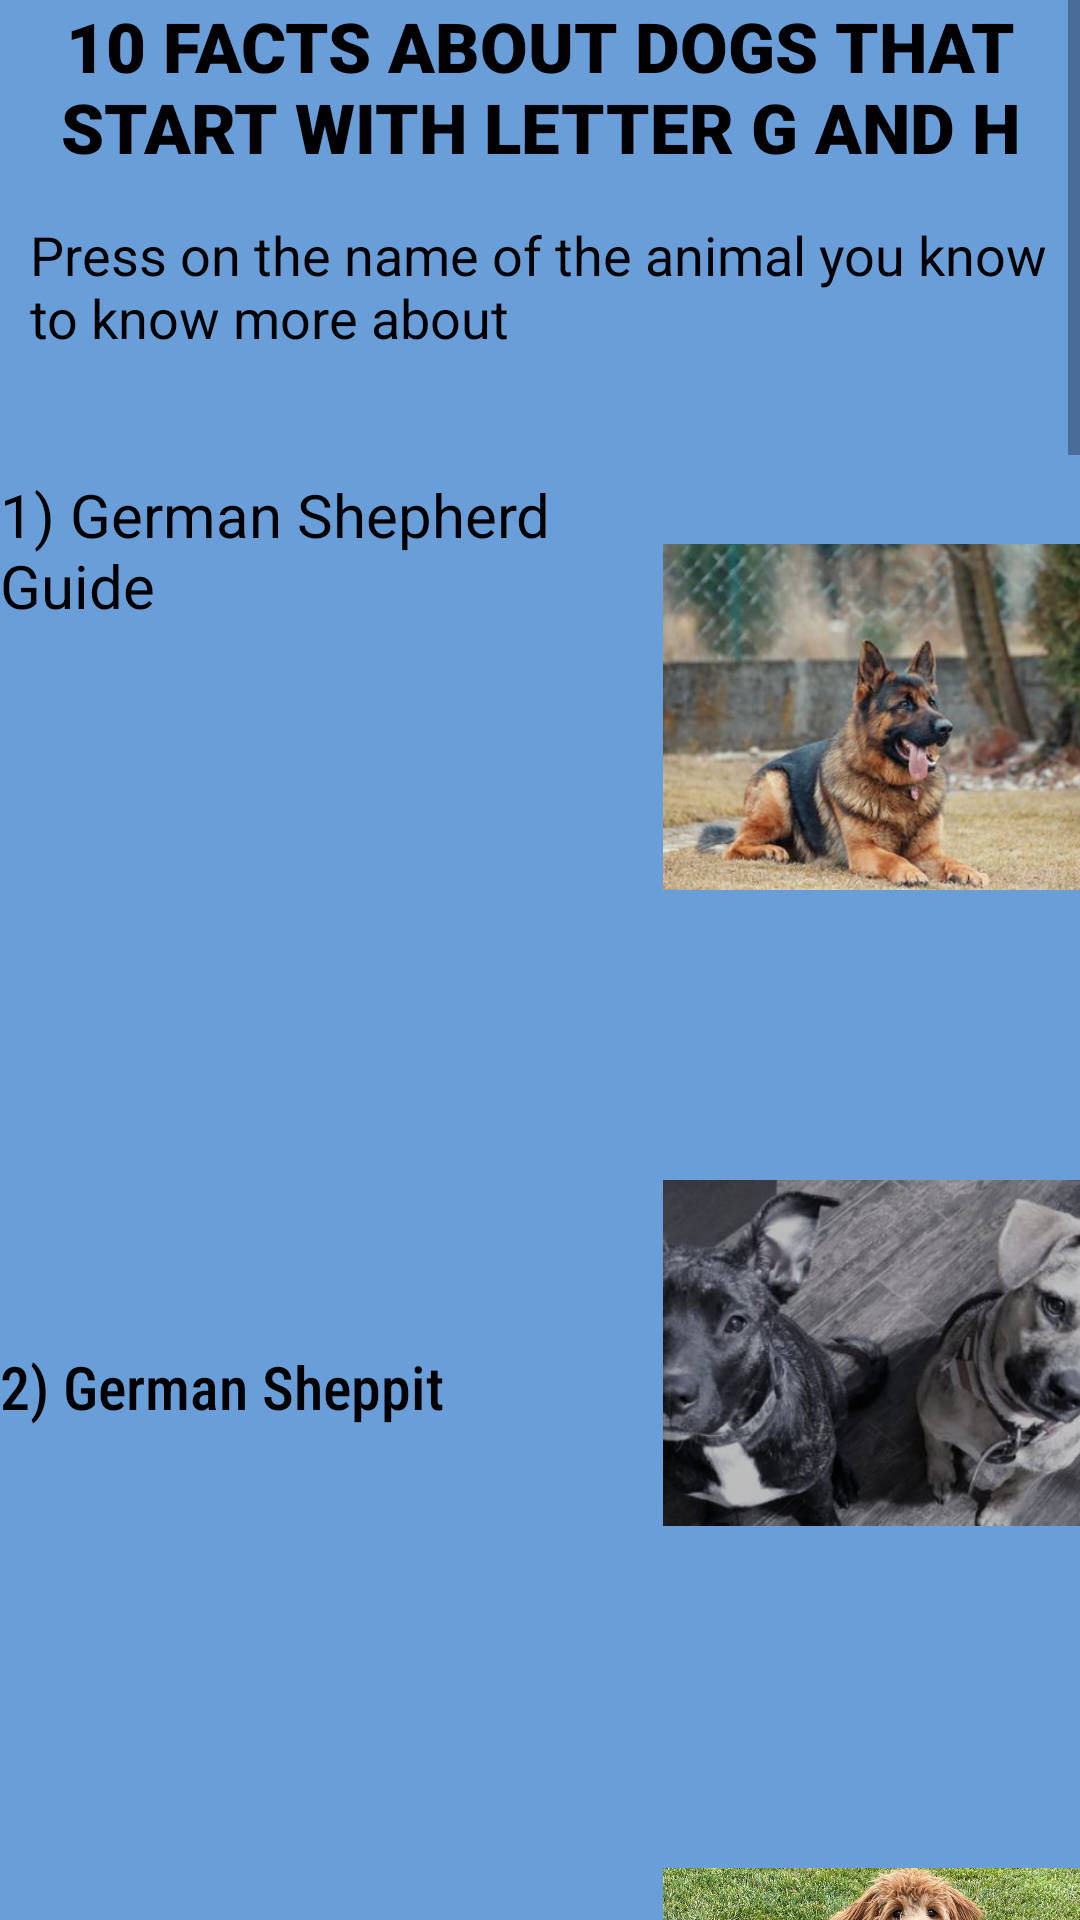

Android layout source for this screen:
<!-- AndroidManifest.xml: application theme Theme.Practical2 -->
<!-- res/layout/activity_main.xml -->
<?xml version="1.0" encoding="utf-8"?>
<LinearLayout xmlns:android="http://schemas.android.com/apk/res/android"
    xmlns:app="http://schemas.android.com/apk/res-auto"
    xmlns:tools="http://schemas.android.com/tools"
    android:layout_width="match_parent"
    android:layout_height="match_parent"
    android:background="#6A9ED9"
    android:orientation="vertical">


    <ScrollView
        android:layout_width="match_parent"
        android:layout_height="match_parent">

        <LinearLayout
            android:layout_width="match_parent"
            android:layout_height="wrap_content"
            android:orientation="vertical">

            <TextView
                android:id="@+id/tvTitle"
                android:layout_width="wrap_content"
                android:layout_height="wrap_content"
                android:fontFamily="sans-serif-black"
                android:gravity="center"
                android:text="@string/_10_facts_about_dogs_that_start_with_letter_g_and_h"
                android:textColor="#000000"
                android:textSize="23sp" />

            <TextView
                android:id="@+id/textView"
                android:layout_width="match_parent"
                android:layout_height="wrap_content"
                android:layout_marginStart="10sp"
                android:layout_marginLeft="10sp"
                android:layout_marginTop="15sp"
                android:text="@string/press_on_the_name_of_the_animal_you_know_to_know_more_about"
                android:textColor="#000000"

                android:textSize="18sp" />

            <LinearLayout
                android:layout_width="wrap_content"
                android:layout_height="wrap_content"
                android:layout_marginTop="40sp"
                android:orientation="horizontal">

                <LinearLayout
                    android:layout_width="221dp"
                    android:layout_height="2510dp"
                    android:orientation="vertical"
                    tools:layout_marginLeft="40sp">

                    <TextView
                        android:id="@+id/tvGermanShepherd"
                        android:layout_width="wrap_content"
                        android:layout_height="wrap_content"
                        android:text="@string/_1_german_shepherd_guide"
                        android:textColor="#000000"
                        android:textSize="20sp"
                        tools:fontFamily="sans-serif-condensed-medium" />

                    <TextView
                        android:id="@+id/tvGermanSheppit"
                        android:layout_width="wrap_content"
                        android:layout_height="wrap_content"
                        android:layout_marginTop="240sp"
                        android:fontFamily="sans-serif-condensed-medium"
                        android:text="@string/_2_german_sheppit"
                        android:textColor="#000000"
                        android:textSize="20sp" />

                    <TextView
                        android:id="@+id/tvGoldendoodle"
                        android:layout_width="wrap_content"
                        android:layout_height="wrap_content"
                        android:layout_marginTop="240sp"
                        android:text="@string/_3_goldendoodle"
                        android:textColor="#000000"
                        android:textSize="20sp"
                        tools:fontFamily="sans-serif-condensed-medium" />

                    <TextView
                        android:id="@+id/tvGoldenRetriever"
                        android:layout_width="wrap_content"
                        android:layout_height="wrap_content"
                        android:layout_marginTop="180sp"
                        android:text="@string/_4_golden_retriever"
                        android:textColor="#000000"
                        android:textSize="20sp"
                        tools:fontFamily="sans-serif-condensed-medium" />

                    <TextView
                        android:id="@+id/tvGreaterSwissMountain"
                        android:layout_width="match_parent"
                        android:layout_height="wrap_content"
                        android:layout_marginTop="240sp"
                        android:text="@string/_5_greater_swiss_mountain_dog"
                        android:textColor="#000000"
                        android:textSize="20sp"
                        tools:fontFamily="sans-serif-condensed-medium" />

                    <TextView
                        android:id="@+id/tvHavanese"
                        android:layout_width="wrap_content"
                        android:layout_height="wrap_content"
                        android:layout_marginTop="220sp"
                        android:text="@string/_6_havanese"
                        android:textColor="#000000"
                        android:textSize="20sp"
                        tools:fontFamily="sans-serif-condensed-medium" />

                    <TextView
                        android:id="@+id/tvHuskyJack"
                        android:layout_width="214dp"
                        android:layout_height="wrap_content"
                        android:layout_marginTop="220sp"
                        android:text="@string/_7_husky_jack"
                        android:textColor="#000000"
                        android:textSize="20sp"
                        tools:fontFamily="sans-serif-condensed-medium" />

                    <TextView
                        android:id="@+id/tvHavashire"
                        android:layout_width="match_parent"
                        android:layout_height="wrap_content"
                        android:layout_marginTop="220sp"
                        android:text="@string/_8_havashire"
                        android:textColor="#000000"
                        android:textSize="20sp"
                        tools:fontFamily="sans-serif-condensed-medium" />

                    <TextView
                        android:id="@+id/tvHarrier"
                        android:layout_width="match_parent"
                        android:layout_height="wrap_content"
                        android:layout_marginTop="240sp"
                        android:text="@string/_9_harrier"
                        android:textColor="#000000"
                        android:textSize="20sp"
                        tools:fontFamily="sans-serif-condensed-medium" />

                    <TextView
                        android:id="@+id/tvHuskador"
                        android:layout_width="match_parent"
                        android:layout_height="31dp"
                        android:layout_marginTop="240sp"
                        android:text="@string/_10_huskador"
                        android:textColor="#000000"
                        android:textSize="20sp"
                        tools:fontFamily="sans-serif-condensed-medium" />

                </LinearLayout>

                <LinearLayout
                    android:layout_width="585dp"
                    android:layout_height="2543dp"
                    android:orientation="vertical">

                    <ImageView
                        android:id="@+id/picGermanShepherd"
                        android:layout_width="154dp"
                        android:layout_height="162dp"
                        android:layout_marginBottom="50sp"
                        android:contentDescription="@string/picgermanshepherd"
                        app:srcCompat="@drawable/german_shepherd" />

                    <ImageView
                        android:id="@+id/picGermanSheppit"
                        android:layout_width="154dp"
                        android:layout_height="162dp"
                        android:layout_marginBottom="50sp"
                        android:contentDescription="@string/picgermansheppit"
                        app:srcCompat="@drawable/germansheppit" />

                    <ImageView
                        android:id="@+id/picGoldenDoodle"
                        android:layout_width="154dp"
                        android:layout_height="162dp"
                        android:layout_marginBottom="50sp"
                        android:contentDescription="@string/picgoldendoodle"
                        app:srcCompat="@drawable/goldendoodle" />

                    <ImageView
                        android:id="@+id/picGoldenRetriever"
                        android:layout_width="154dp"
                        android:layout_height="162dp"
                        android:layout_marginBottom="50sp"
                        android:contentDescription="@string/picgoldenretriever"
                        app:srcCompat="@drawable/goldenretrievers" />

                    <ImageView
                        android:id="@+id/picGreatSwissMountain"
                        android:layout_width="154dp"
                        android:layout_height="162dp"
                        android:layout_marginBottom="50sp"
                        android:contentDescription="@string/picgreaterswiss"
                        app:srcCompat="@drawable/greatswissmountain" />

                    <ImageView
                        android:id="@+id/picHavanese"
                        android:layout_width="154dp"
                        android:layout_height="162dp"
                        android:layout_marginBottom="50sp"
                        android:contentDescription="@string/pichavanese"
                        app:srcCompat="@drawable/havanese" />

                    <ImageView
                        android:id="@+id/picHuskyJack"
                        android:layout_width="154dp"
                        android:layout_height="162dp"
                        android:layout_marginBottom="50sp"
                        android:contentDescription="@string/pichuskyjack"
                        app:srcCompat="@drawable/huskyjack" />

                    <ImageView
                        android:id="@+id/picHavshire"
                        android:layout_width="154dp"
                        android:layout_height="162dp"
                        android:layout_marginBottom="50sp"
                        android:contentDescription="@string/pichavshire"
                        app:srcCompat="@drawable/havashire" />

                    <ImageView
                        android:id="@+id/picHarrier"
                        android:layout_width="154dp"
                        android:layout_height="162dp"
                        android:layout_marginBottom="50sp"
                        android:contentDescription="@string/picharrier"
                        app:srcCompat="@drawable/harrier" />

                    <ImageView
                        android:id="@+id/picHuskador"
                        android:layout_width="154dp"
                        android:layout_height="162dp"
                        android:contentDescription="@string/pichuskador"
                        app:srcCompat="@drawable/huskador" />

                </LinearLayout>
            </LinearLayout>

        </LinearLayout>
    </ScrollView>

</LinearLayout>
<!-- resources referenced by this layout -->
<resources>
  <!-- drawable german_shepherd: jpg bitmap (drawable-v24, 22896 bytes) -->
  <!-- drawable germansheppit: jpg bitmap (drawable-v24, 48017 bytes) -->
  <!-- drawable goldendoodle: jpg bitmap (drawable-v24, 344205 bytes) -->
  <!-- drawable greatswissmountain: jpg bitmap (drawable-v24, 62301 bytes) -->
  <!-- drawable harrier: jpg bitmap (drawable-v24, 102481 bytes) -->
  <!-- drawable havanese: jpg bitmap (drawable-v24, 115824 bytes) -->
  <!-- drawable havashire: jpeg bitmap (drawable-v24, 162386 bytes) -->
  <!-- drawable huskador: jpg bitmap (drawable-v24, 166892 bytes) -->
  <!-- drawable huskyjack: jpg bitmap (drawable-v24, 100784 bytes) -->
  <string name="_10_facts_about_dogs_that_start_with_letter_g_and_h">10 FACTS ABOUT DOGS THAT START WITH LETTER G AND H</string>
  <string name="_10_huskador">10) Huskador</string>
  <string name="_1_german_shepherd_guide">1) German Shepherd Guide</string>
  <string name="_2_german_sheppit">2) German Sheppit</string>
  <string name="_3_goldendoodle">3) Goldendoodle</string>
  <string name="_4_golden_retriever">4) Golden Retriever</string>
  <string name="_5_greater_swiss_mountain_dog">5) Greater Swiss Mountain Dog</string>
  <string name="_6_havanese">6) Havanese</string>
  <string name="_7_husky_jack">7) Husky Jack</string>
  <string name="_8_havashire">8) Havashire</string>
  <string name="_9_harrier">9) Harrier</string>
  <string name="picgermanshepherd">picGermanShepherd</string>
  <string name="picgermansheppit">picGermanSheppit</string>
  <string name="picgoldendoodle">picGoldenDoodle</string>
  <string name="picgoldenretriever">picGoldenRetriever</string>
  <string name="picgreaterswiss">picGreaterSwiss</string>
  <string name="picharrier">picHarrier</string>
  <string name="pichavanese">picHavanese</string>
  <string name="pichavshire">picHavshire</string>
  <string name="pichuskador">picHuskador</string>
  <string name="pichuskyjack">picHuskyJack</string>
  <string name="press_on_the_name_of_the_animal_you_know_to_know_more_about">Press on the name of the animal you know to know more about</string>
  <style name="Theme.Practical2" parent="Theme.AppCompat.Light.NoActionBar">
          
          <item name="colorPrimary">@color/purple_500</item>
          <item name="colorPrimaryVariant">@color/purple_700</item>
          <item name="colorOnPrimary">@color/white</item>
          
          <item name="colorSecondary">@color/teal_200</item>
          <item name="colorSecondaryVariant">@color/teal_700</item>
          <item name="colorOnSecondary">@color/black</item>
          
          <item name="android:statusBarColor" tools:targetApi="l">?attr/colorPrimaryVariant</item>
          
      </style>
  <!-- not gathered from this repository: default colours our renderer supplied (Android Studio template values) -->
  <color name="purple_500">#FF6200EE</color>
  <color name="purple_700">#FF3700B3</color>
  <color name="teal_200">#FF03DAC5</color>
  <color name="teal_700">#FF018786</color>
  <color name="black">#FF000000</color>
  <color name="white">#FFFFFFFF</color>
</resources>
